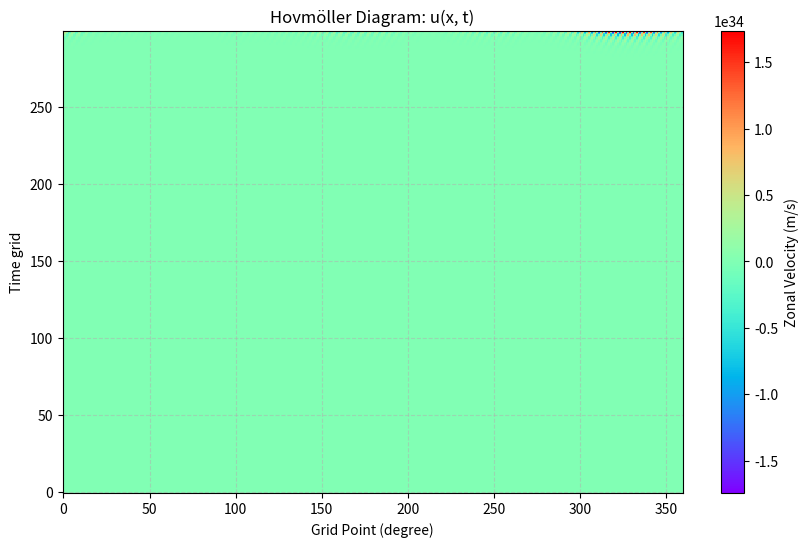
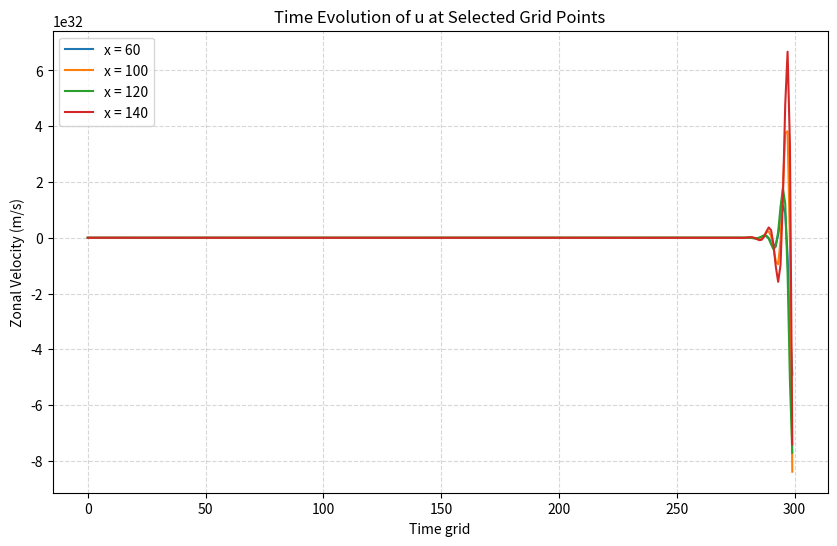

Python code for these plots, in order:
import numpy as np
import matplotlib.pyplot as plt

# 参数设置
c = 210.0  # 平流速度 (m/s)
dx = 400  # 空间步长 (m)
dt = 2    # 时间步长 (s)
nx = 360  # 空间网格数
nt = 300  # 时间步数

# 空间网格 (闭合圈，等分为360份)
x = np.linspace(0, 360, nx, endpoint=False)  # 0到360度，不包括360

# 初始条件
k = 3 / dx  # 波数
u0 = 20 * np.cos(np.radians(3 * x))  # u_m^0 = 20 * cos(3m°)

# 初始化数值解和存储数组
u = u0.copy()
u_new = np.zeros(nx)
u_history = np.zeros((nt, nx))  # 存储所有时间步的风速

# 迭代求解并保存历史数据
for n in range(nt):
    for m in range(nx):
        m_prev = (m - 1) % nx
        m_next = (m + 1) % nx
        u_new[m] = u[m] - c * dt / (2 * dx) * (u[m_next] - u[m_prev])  # 中央差分
    u = u_new.copy()
    u_history[n, :] = u  # 保存当前时间步的结果

# 时间网格
time_grid = np.arange(nt)

# 图1：风速填色图（Hovmöller图）
plt.figure(figsize=(10, 6))
plt.pcolormesh(x, time_grid, u_history, shading='auto', cmap='rainbow')
plt.colorbar(label='Zonal Velocity (m/s)')
plt.xlabel('Grid Point (degree)')
plt.ylabel('Time grid')
plt.title('Hovmöller Diagram: u(x, t)')
plt.grid(linestyle='--', alpha=0.5)
plt.show()

# 图2：特定格点的风速随时间变化
selected_points = [60, 100, 120, 140]  # 需要分析的格点
plt.figure(figsize=(10, 6))
for point in selected_points:
    plt.plot(time_grid, u_history[:, point], label=f'x = {point}')
plt.xlabel('Time grid')
plt.ylabel('Zonal Velocity (m/s)')
plt.title('Time Evolution of u at Selected Grid Points')
plt.legend()
plt.grid(linestyle='--', alpha=0.5)
plt.show()